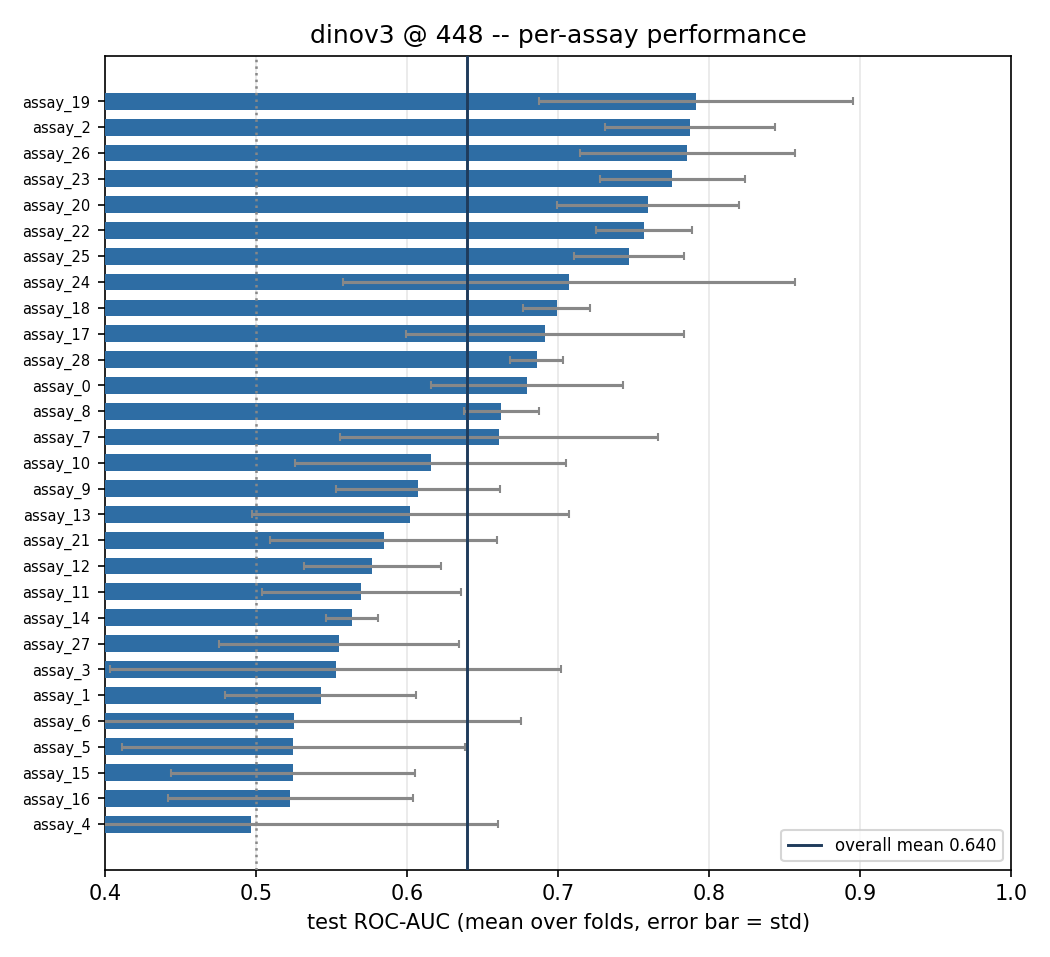

Data behind this chart, as committed beside it:
, fold0, fold1, fold2, fold3, fold4, fold5, mean, std
assay_19, 0.7487, 0.9522, 0.8205, 0.8167, 0.7765, 0.6339, 0.7914, 0.1041
assay_2, 0.7214, 0.8097, 0.7285, 0.8602, 0.832, 0.7733, 0.7875, 0.05621
assay_26, 0.9083, 0.6922, 0.7554, 0.7667, 0.7963, 0.7946, 0.7856, 0.07107
assay_23, 0.7433, 0.7358, 0.7714, 0.783, 0.753, 0.8672, 0.7756, 0.04817
assay_20, 0.6424, 0.7785, 0.7579, 0.7833, 0.8128, 0.783, 0.7597, 0.06005
assay_22, 0.7315, 0.7262, 0.7444, 0.7469, 0.792, 0.8013, 0.7571, 0.03178
assay_25, 0.7008, 0.7458, 0.7233, 0.7313, 0.7926, 0.787, 0.7468, 0.03642
assay_24, 0.6207, 0.6964, 0.6129, 0.7065, 0.6067, 1.0, 0.7072, 0.1499
assay_18, 0.7044, 0.663, 0.7009, 0.6942, 0.7005, 0.7324, 0.6993, 0.02221
assay_17, 0.5562, 0.7238, 0.6319, 0.8124, 0.7569, 0.6661, 0.6912, 0.09211
assay_28, 0.6676, 0.7132, 0.6895, 0.6656, 0.6869, 0.6927, 0.6859, 0.01765
assay_0, 0.6667, 0.6017, 0.6808, 0.6786, 0.6548, 0.7951, 0.6796, 0.06356
assay_8, 0.6434, 0.682, 0.6743, 0.6958, 0.6418, 0.6366, 0.6623, 0.02486
assay_7, 0.6565, 0.7282, 0.5473, 0.6429, 0.828, 0.5619, 0.6608, 0.1053
assay_10, 0.5706, 0.5195, 0.5833, 0.7485, 0.5676, 0.7052, 0.6158, 0.08977
assay_9, 0.5815, 0.6025, 0.6145, 0.683, 0.5223, 0.6396, 0.6072, 0.05432
assay_13, 0.5802, 0.75, 0.5722, 0.5225, 0.7063, 0.4815, 0.6021, 0.1049
assay_21, 0.6667, 0.6214, 0.5643, 0.5762, 0.4513, 0.6278, 0.5846, 0.0751
assay_12, 0.5311, 0.5942, 0.5233, 0.6403, 0.6072, 0.5664, 0.5771, 0.04542
assay_11, 0.5799, 0.5333, 0.494, 0.6875, 0.5775, 0.5446, 0.5695, 0.06591
assay_14, 0.5624, 0.555, 0.5377, 0.5829, 0.5608, 0.5829, 0.5636, 0.01731
assay_27, 0.5422, 0.4518, 0.6901, 0.5091, 0.5582, 0.5778, 0.5549, 0.07963
assay_3, 0.3222, 0.6652, 0.5492, 0.4307, 0.6981, 0.65, 0.5526, 0.1492
assay_1, 0.5263, 0.5627, 0.4529, 0.6432, 0.5129, 0.5583, 0.5427, 0.06319
assay_6, 0.6895, 0.5296, 0.3037, 0.4591, 0.697, 0.4722, 0.5252, 0.1502
assay_5, 0.5338, 0.551, 0.501, 0.7116, 0.4895, 0.3611, 0.5247, 0.1134
assay_15, 0.5525, 0.4301, 0.4567, 0.5768, 0.6432, 0.4879, 0.5245, 0.08059
assay_16, 0.5312, 0.4898, 0.6794, 0.4692, 0.5063, 0.4596, 0.5226, 0.08102
assay_4, 0.6462, 0.5926, 0.3909, 0.672, 0.4095, 0.2667, 0.4963, 0.1637
